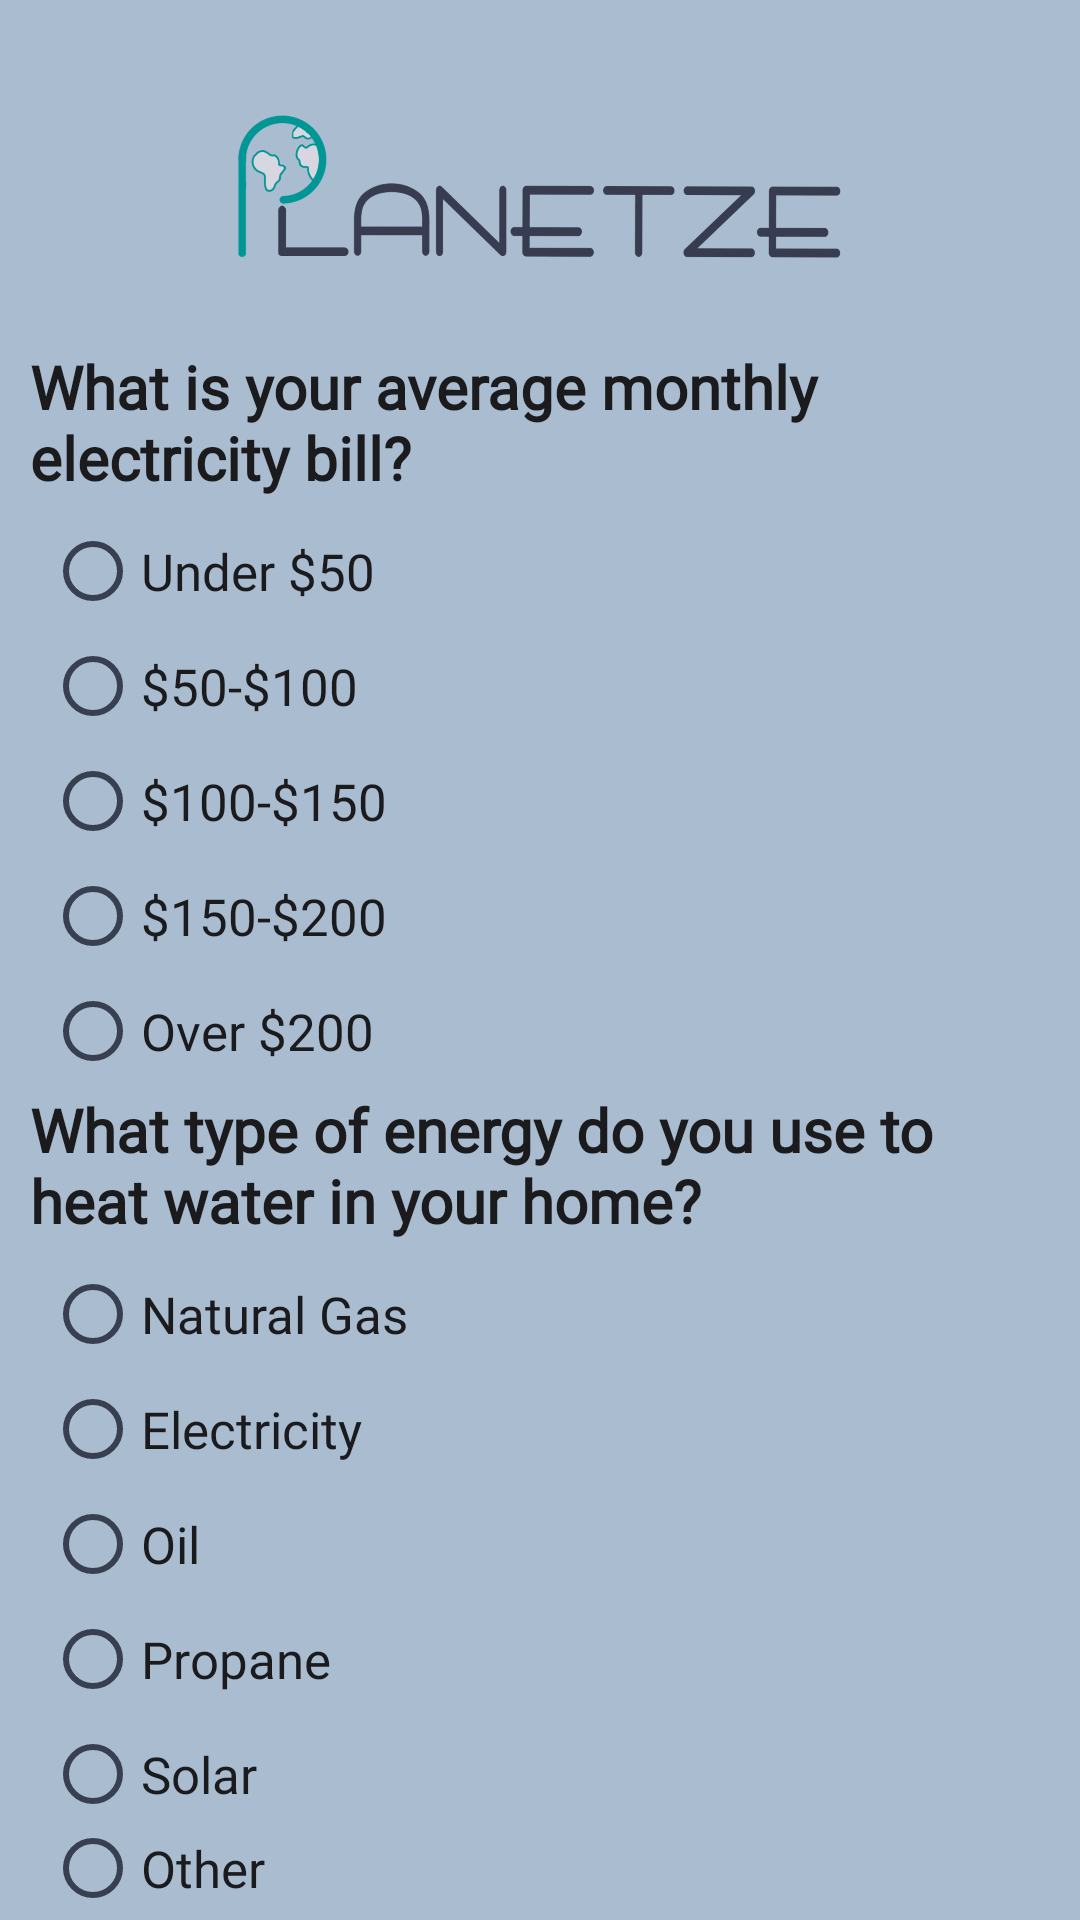

Write the Android layout XML for this screen, with the resource values it uses.
<!-- AndroidManifest.xml: application theme Theme.B07Planetze.Light -->
<!-- res/layout/activity_questionnaire_housing3.xml -->
<?xml version="1.0" encoding="utf-8"?>
<LinearLayout xmlns:android="http://schemas.android.com/apk/res/android"
    xmlns:tools="http://schemas.android.com/tools"
    android:layout_width="match_parent"
    android:layout_height="match_parent"
    tools:context=".Questionnaire.QuestionnaireHousingActivity3"
    android:background="#a9bcd0"
    android:orientation="vertical">

    <ImageView
        android:layout_width="match_parent"
        android:layout_height="120dp"
        android:layout_gravity="center"
        android:src="@drawable/app_logo_no_bg"
        android:padding="30dp">
    </ImageView>

    <TextView
        android:layout_width="match_parent"
        android:layout_height="wrap_content"
        android:gravity="left"
        android:text="What is your average monthly electricity bill?"
        android:textColor="#1b1b1e"
        android:fontFamily="@font/reg_font"
        android:textSize="20dp"
        android:padding="10dp"
        android:textStyle="bold"
        android:layout_marginTop="-15dp">
    </TextView>

    <RadioGroup
        android:layout_width="match_parent"
        android:layout_height="wrap_content"
        android:orientation="vertical">

        <RadioButton
            android:id="@+id/min"
            android:layout_width="wrap_content"
            android:layout_height="wrap_content"
            android:text="Under $50"
            android:textColor="#1b1b1e"
            android:textSize="17dp"
            android:fontFamily="@font/reg_font"
            android:layout_marginTop="-10dp"
            android:layout_marginStart="15dp"/>

        <RadioButton
            android:id="@+id/less"
            android:layout_width="wrap_content"
            android:layout_height="wrap_content"
            android:text="$50-$100"
            android:textColor="#1b1b1e"
            android:textSize="17dp"
            android:fontFamily="@font/reg_font"
            android:layout_marginTop="-10dp"
            android:layout_marginStart="15dp"/>

        <RadioButton
            android:id="@+id/mid"
            android:layout_width="wrap_content"
            android:layout_height="wrap_content"
            android:text="$100-$150"
            android:textColor="#1b1b1e"
            android:textSize="17dp"
            android:fontFamily="@font/reg_font"
            android:layout_marginTop="-10dp"
            android:layout_marginStart="15dp"/>

        <RadioButton
            android:id="@+id/more"
            android:layout_width="wrap_content"
            android:layout_height="wrap_content"
            android:text="$150-$200"
            android:textColor="#1b1b1e"
            android:textSize="17dp"
            android:fontFamily="@font/reg_font"
            android:layout_marginTop="-10dp"
            android:layout_marginStart="15dp"/>

        <RadioButton
            android:id="@+id/max"
            android:layout_width="wrap_content"
            android:layout_height="wrap_content"
            android:text="Over $200"
            android:textColor="#1b1b1e"
            android:textSize="17dp"
            android:fontFamily="@font/reg_font"
            android:layout_marginTop="-10dp"
            android:layout_marginStart="15dp"/>

    </RadioGroup>

    <TextView
        android:layout_width="match_parent"
        android:layout_height="wrap_content"
        android:gravity="left"
        android:text="What type of energy do you use to heat water in your home?"
        android:textColor="#1b1b1e"
        android:fontFamily="@font/reg_font"
        android:textSize="20dp"
        android:padding="10dp"
        android:textStyle="bold"
        android:layout_marginTop="-15dp">
    </TextView>

    <RadioGroup
        android:layout_width="match_parent"
        android:layout_height="wrap_content"
        android:orientation="vertical">

        <RadioButton
            android:id="@+id/gas"
            android:layout_width="wrap_content"
            android:layout_height="wrap_content"
            android:text="Natural Gas"
            android:textColor="#1b1b1e"
            android:textSize="17dp"
            android:fontFamily="@font/reg_font"
            android:layout_marginTop="-10dp"
            android:layout_marginStart="15dp"/>

        <RadioButton
            android:id="@+id/electricity"
            android:layout_width="wrap_content"
            android:layout_height="wrap_content"
            android:text="Electricity"
            android:textColor="#1b1b1e"
            android:textSize="17dp"
            android:fontFamily="@font/reg_font"
            android:layout_marginTop="-10dp"
            android:layout_marginStart="15dp"/>

        <RadioButton
            android:id="@+id/oil"
            android:layout_width="wrap_content"
            android:layout_height="wrap_content"
            android:text="Oil"
            android:textColor="#1b1b1e"
            android:textSize="17dp"
            android:fontFamily="@font/reg_font"
            android:layout_marginTop="-10dp"
            android:layout_marginStart="15dp"/>

        <RadioButton
            android:id="@+id/propane"
            android:layout_width="wrap_content"
            android:layout_height="wrap_content"
            android:text="Propane"
            android:textColor="#1b1b1e"
            android:textSize="17dp"
            android:fontFamily="@font/reg_font"
            android:layout_marginTop="-10dp"
            android:layout_marginStart="15dp"/>

        <RadioButton
            android:id="@+id/solar"
            android:layout_width="wrap_content"
            android:layout_height="wrap_content"
            android:text="Solar"
            android:textColor="#1b1b1e"
            android:textSize="17dp"
            android:fontFamily="@font/reg_font"
            android:layout_marginTop="-10dp"
            android:layout_marginStart="15dp"/>

        <RadioButton
            android:id="@+id/other"
            android:layout_width="wrap_content"
            android:layout_height="wrap_content"
            android:text="Other"
            android:textColor="#1b1b1e"
            android:textSize="17dp"
            android:fontFamily="@font/reg_font"
            android:layout_marginTop="-10dp"
            android:layout_marginStart="15dp"/>

    </RadioGroup>

    <Button
        android:id="@+id/next"
        android:layout_width="wrap_content"
        android:layout_height="wrap_content"
        android:gravity="center"
        android:text="Next"
        android:textStyle="bold"
        android:fontFamily="@font/bold_font"
        android:textColor="#d8dbe2"
        android:backgroundTint="#373f51"
        android:layout_gravity="right"
        android:layout_marginEnd="20dp"/>

</LinearLayout>
<!-- resources referenced by this layout -->
<resources>
  <!-- drawable app_logo_no_bg: png bitmap (drawable, 110963 bytes) -->
  <style name="Theme.B07Planetze.Light" parent="Theme.MaterialComponents.DayNight.NoActionBar">
          <item name="colorPrimary">@color/turquoise</item>
          <item name="colorPrimaryDark">@color/dark_gray</item>
          <item name="colorAccent">@color/light_gray</item>
  
          <item name="backgroundColor">@color/white</item>
          <item name="android:textColorPrimary">@color/black</item>
          <item name="android:textColorSecondary">@color/dark_gray</item>
      </style>
  <color name="turquoise">#009999</color>
  <color name="dark_gray">#373f51</color>
  <color name="light_gray">#a9bcd0</color>
  <color name="white">#d8dbe2</color>
  <color name="black">#1b1b1e</color>
</resources>
